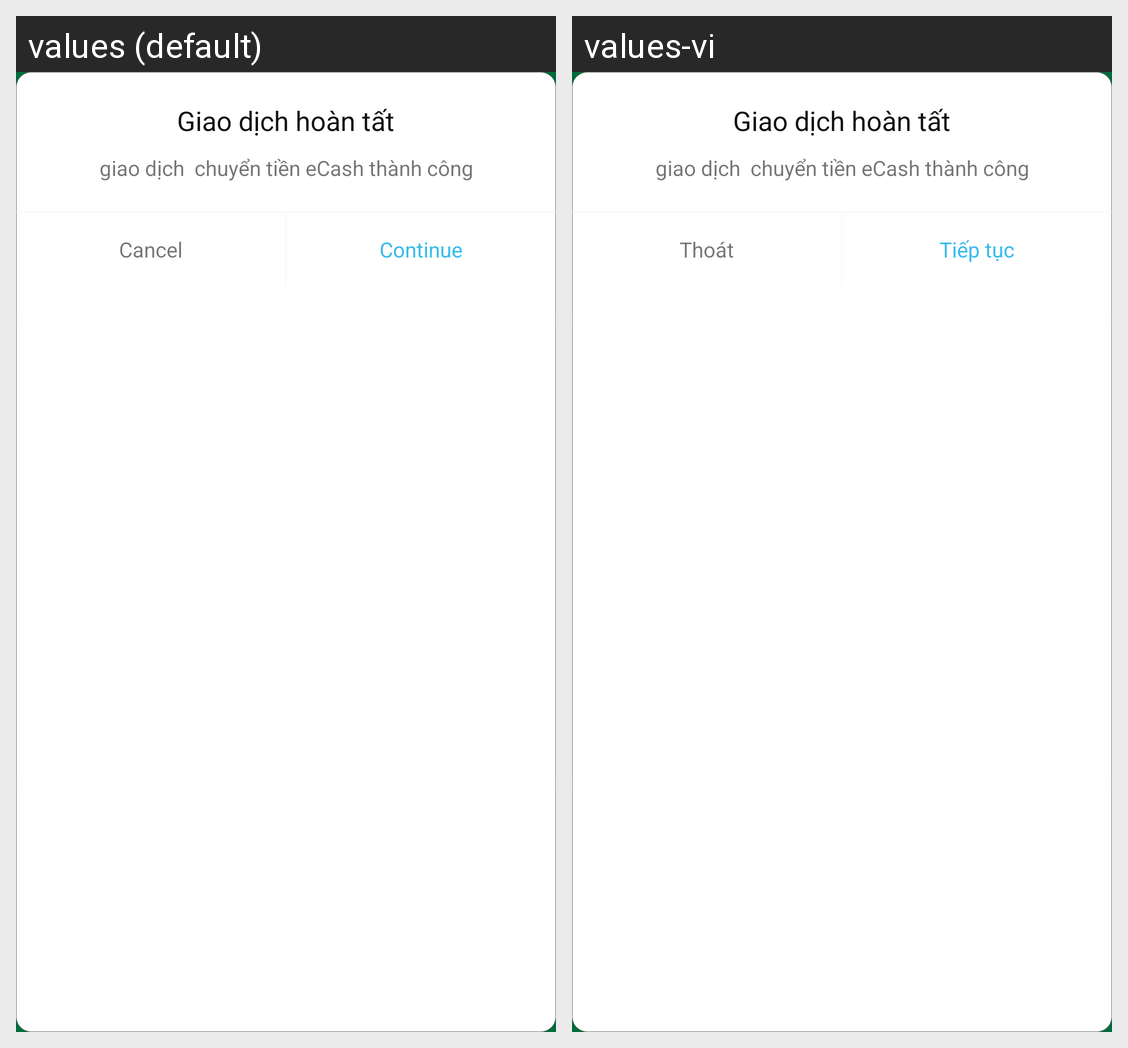

The Android screen above is rendered under two locales of the same app. Produce the string resources it draws, with the default and per-locale values.
Android screen res/layout/dialog_transfer_sucess.xml rendered under 2 locales, left to right: values (default), values-vi. Device: Nexus 5 (rendered at 1080×1920; each locale shown at half size, 540×960, under a caption strip naming it); theme AppTheme.Start.
Strings drawn on this screen, with the default value and each locale's value (text and hints the layout hard-codes, and strings that could not be matched under every locale, appear in the picture but are not listed):

str_dialog_cancel
  values: Cancel
  values-vi: Thoát

str_continute
  values: Continue
  values-vi: Tiếp tục
